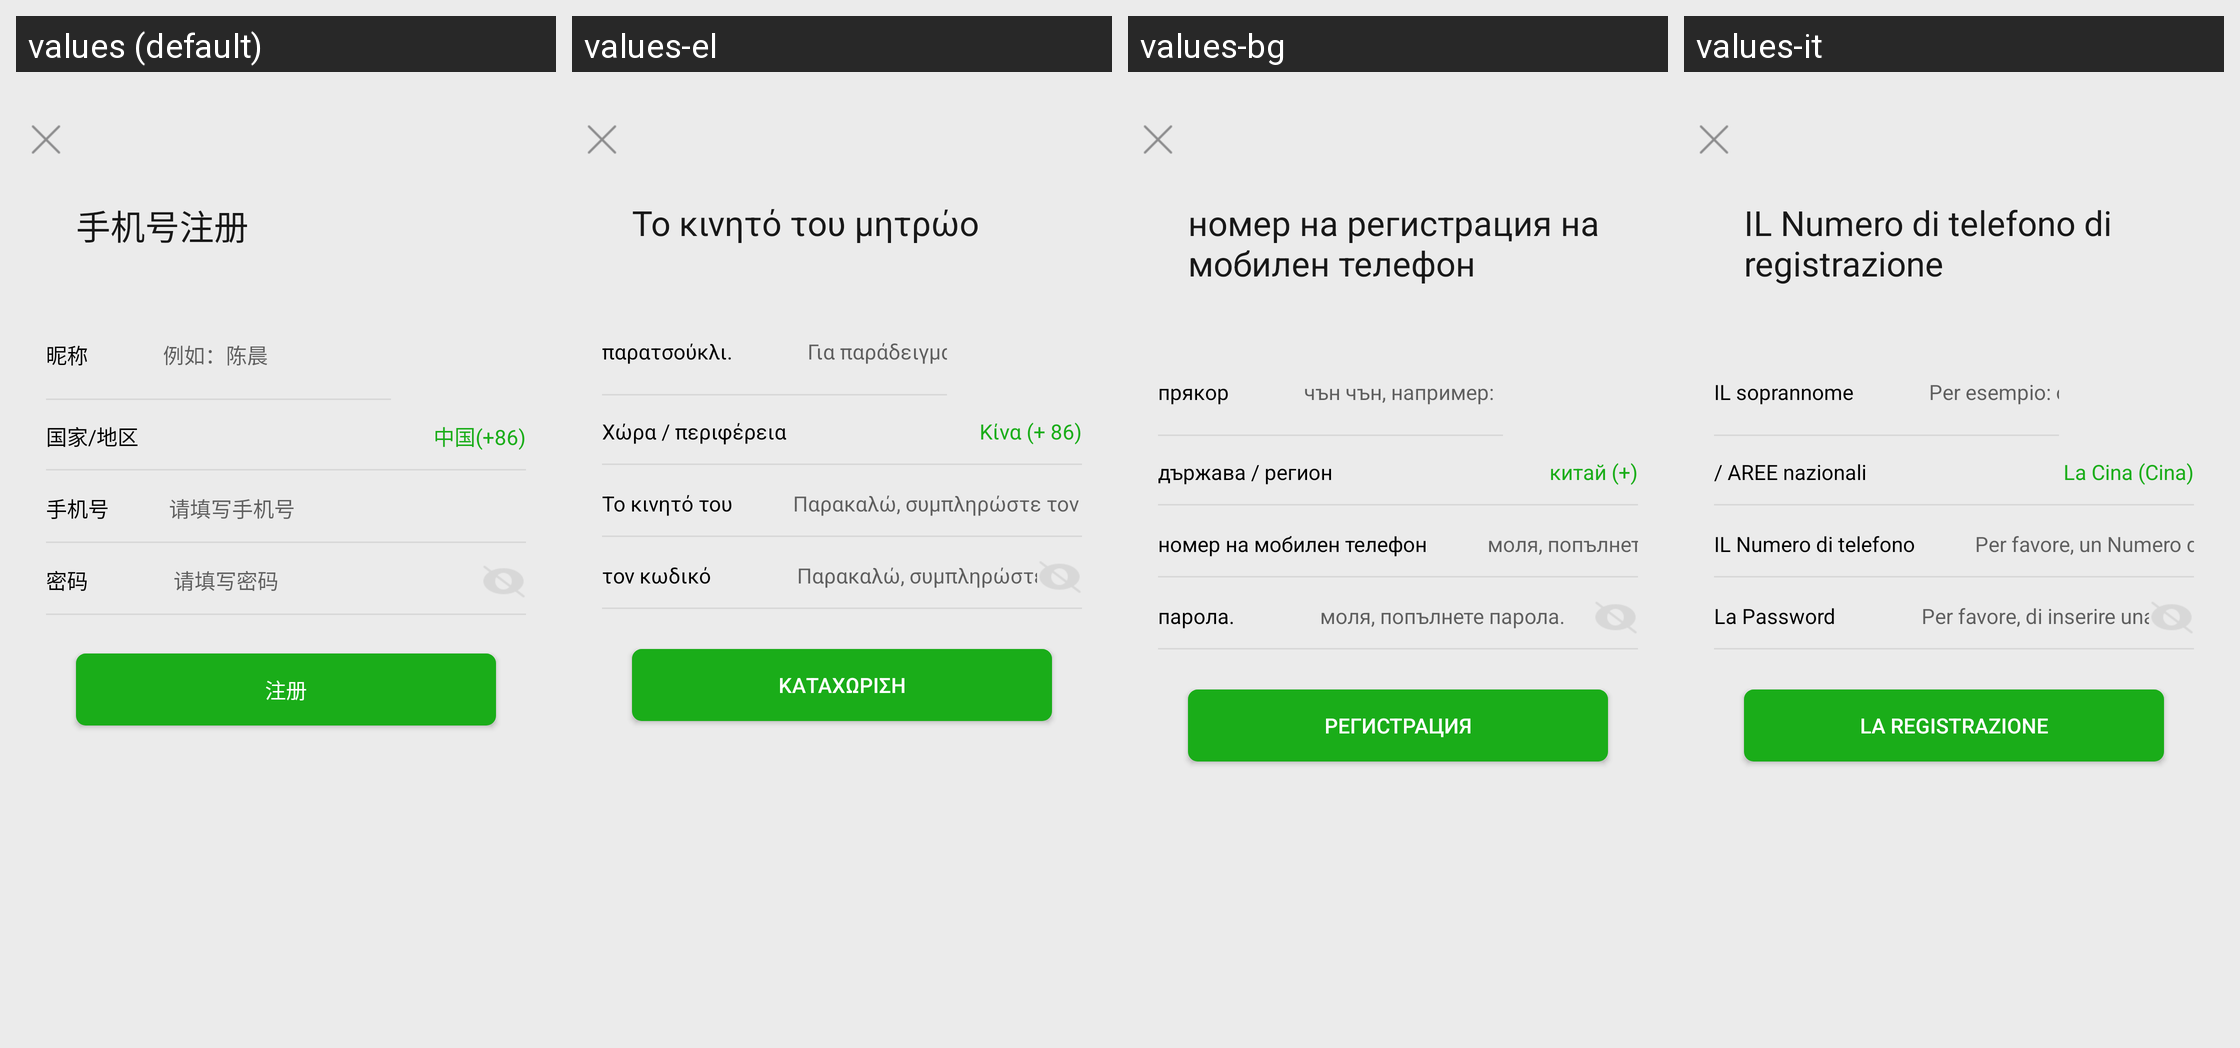

This grid shows one Android layout under several languages. Give, for every string resource on the screen, its name, the default text and each shown locale's text.
Android screen res/layout/activity_registry.xml rendered under 4 locales, left to right: values (default), values-el, values-bg, values-it. Device: Nexus 5 (rendered at 1080×1920; each locale shown at half size, 540×960, under a caption strip naming it); theme AppTheme.
Other locales in the repository, not shown: values-af, values-ar, values-az, values-be, values-ca, values-cs, values-cy, values-da, values-de, values-en, values-en-rUS, values-es, values-et, values-fa, values-fi, values-fr, values-gl, values-hi, values-ht, values-hu, values-id, values-is, values-iw, values-ja, values-ko, values-lv, values-mk, values-ms, values-mt, values-nl, values-no, values-pl, values-pt, values-ro, values-ru, values-sk, values-sl, values-sv, values-th, values-tl, values-tr, values-uk, values-ur, values-vi, values-zh-rCN, values-zh-rTW.
Strings drawn on this screen, with the default value and each locale's value (text and hints the layout hard-codes, and strings that could not be matched under every locale, appear in the picture but are not listed):

phoneregistry
  values: 手机号注册
  values-el: Το κινητό του μητρώο
  values-bg: номер на регистрация на мобилен телефон
  values-it: IL Numero di telefono di registrazione

nickname
  values: 昵称
  values-el: παρατσούκλι.
  values-bg: прякор
  values-it: IL soprannome

NicknameExample
  values: 例如：陈晨
  values-el: Για παράδειγμα: ο Chen
  values-bg: чън чън, например:
  values-it: Per esempio: chen.

citytext
  values: 国家/地区
  values-el: Χώρα / περιφέρεια
  values-bg: държава / регион
  values-it: / AREE nazionali

cityphone
  values: 中国(+86)
  values-el: Κίνα (+ 86)
  values-bg: китай (+)
  values-it: La Cina (Cina)

phone
  values: 手机号
  values-el: Το κινητό του
  values-bg: номер на мобилен телефон
  values-it: IL Numero di telefono

fillphone
  values: 请填写手机号
  values-el: Παρακαλώ, συμπληρώστε τον αριθμό του κινητού
  values-bg: моля, попълнете номера.
  values-it: Per favore, un Numero di telefono,

pwd
  values: 密码
  values-el: τον κωδικό
  values-bg: парола.
  values-it: La Password

fillpwd
  values: 请填写密码
  values-el: Παρακαλώ, συμπληρώστε τον κωδικό
  values-bg: моля, попълнете парола.
  values-it: Per favore, di inserire una Password

registry
  values: 注册
  values-el: καταχώριση
  values-bg: регистрация
  values-it: La registrazione
